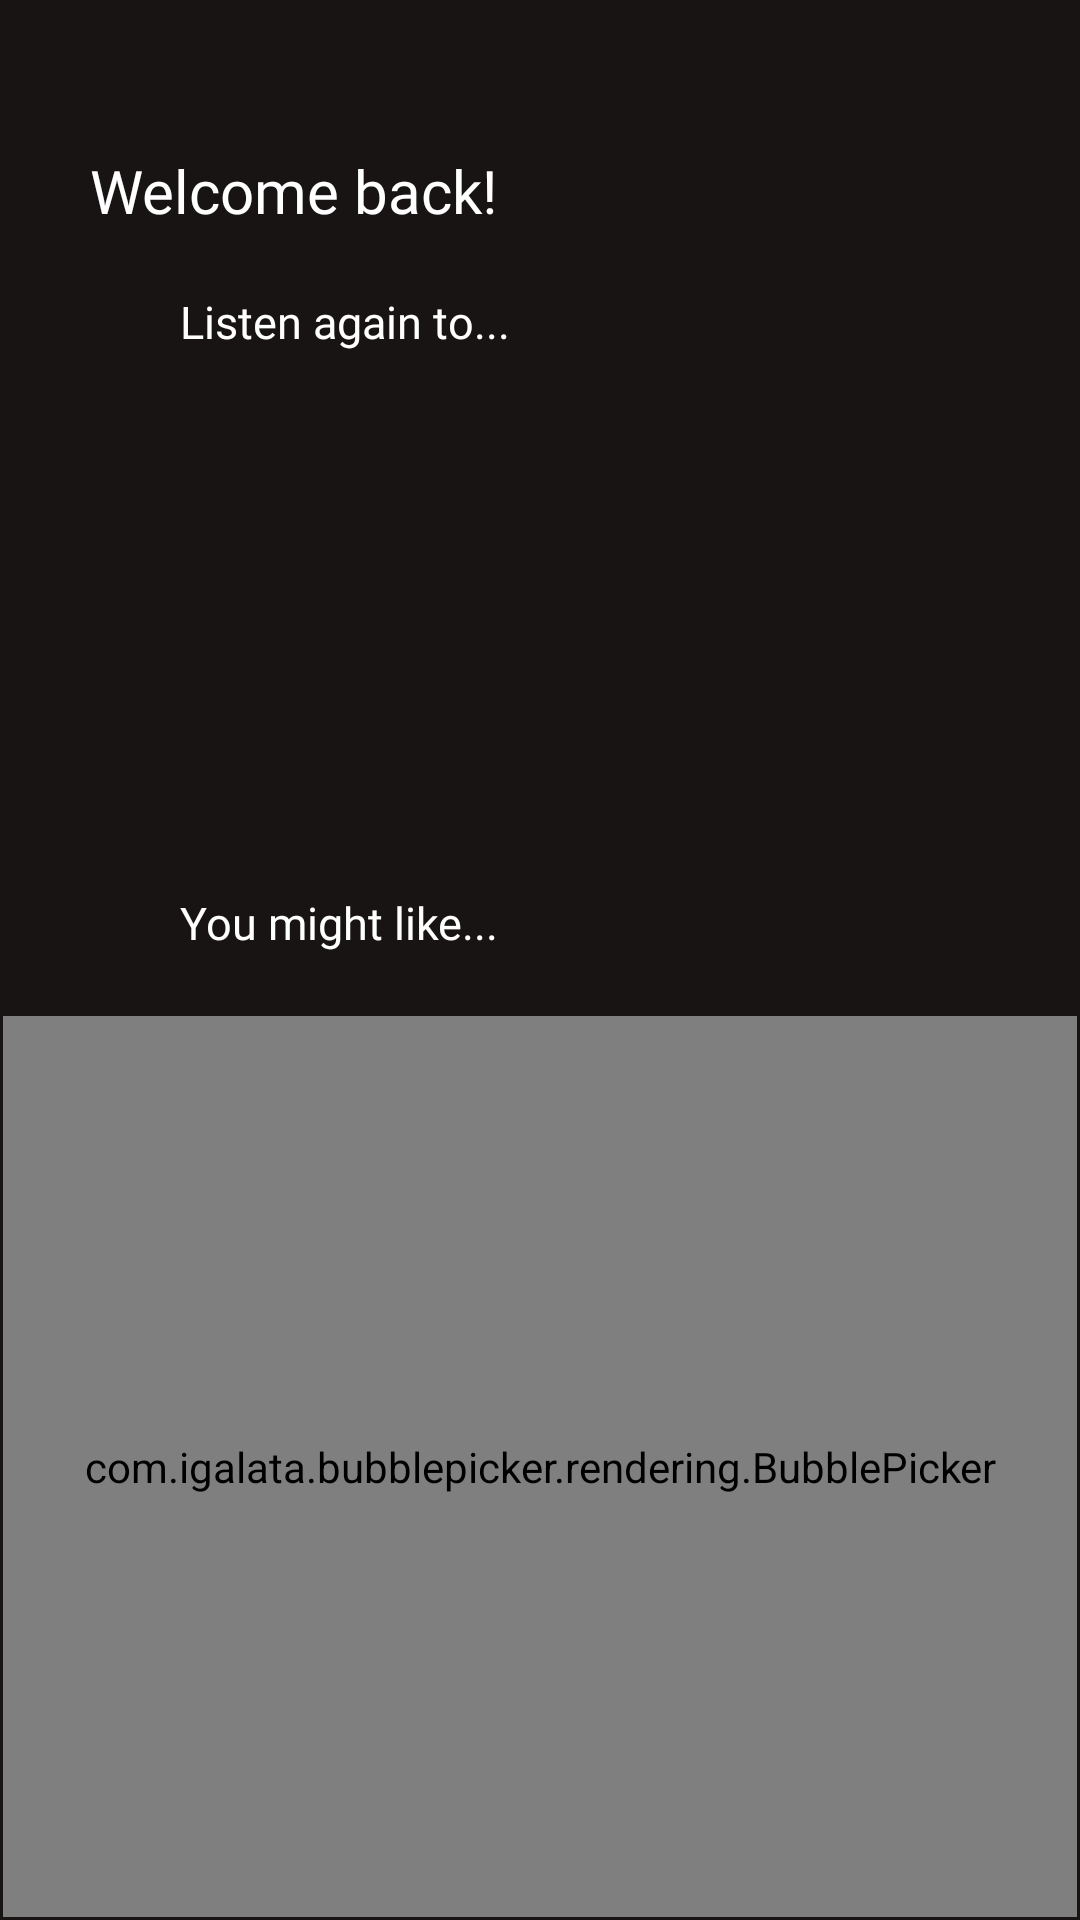

Reconstruct the res/layout file that produces this screen, plus the resources it refers to.
<!-- AndroidManifest.xml: application theme AppTheme -->
<!-- res/layout/fragment_home.xml -->
<?xml version="1.0" encoding="utf-8"?>
<RelativeLayout xmlns:android="http://schemas.android.com/apk/res/android"
    android:layout_width="match_parent"
    android:layout_height="match_parent"
    xmlns:app="http://schemas.android.com/apk/res-auto"
    android:background="@color/colorBackground">

    <LinearLayout
        android:id="@+id/layout1"
        android:layout_width="match_parent"
        android:paddingTop="50dp"
        android:paddingLeft="30dp"
        android:paddingRight="30dp"
        android:paddingBottom="20dp"
        android:layout_height="wrap_content"
        android:gravity="left">

        <TextView
            android:id="@+id/text1"
            android:layout_width="match_parent"
            android:layout_height="wrap_content"
            android:text="Welcome back!"
            android:fontFamily="@font/open_sans_bold"
            android:textSize="@dimen/text_size_medium"
            android:textColor="@color/colorTextPrimary"/>
    </LinearLayout>

    <TextView
        android:id="@+id/tag1"
        android:layout_width="match_parent"
        android:layout_height="wrap_content"
        android:fontFamily="@font/open_sans_light"
        android:text="Listen again to..."
        android:layout_below="@+id/layout1"
        android:textColor="@color/colorTextPrimary"
        android:paddingLeft="60dp"
        android:paddingRight="60dp"
        android:paddingBottom="10dp"
        android:textSize="@dimen/text_size_smallmedium" />

    <androidx.recyclerview.widget.RecyclerView
        android:id="@+id/recyclerView"
        android:layout_width="match_parent"
        android:layout_height="150dp"
        android:layout_below="@+id/tag1"
        android:background="#0000"
        android:orientation="horizontal" />

    <TextView
        android:id="@+id/tag2"
        android:layout_width="match_parent"
        android:layout_height="wrap_content"
        android:fontFamily="@font/open_sans_light"
        android:text="You might like..."
        android:layout_below="@+id/recyclerView"
        android:textColor="@color/colorTextPrimary"
        android:paddingLeft="60dp"
        android:paddingRight="60dp"
        android:paddingTop="20dp"
        android:paddingBottom="20dp"
        android:textSize="@dimen/text_size_smallmedium" />

    <FrameLayout
        android:layout_below="@id/tag2"
        android:layout_width="match_parent"
        android:layout_margin="1dp"
        android:layout_height="match_parent"
        android:layout_alignParentBottom="true" >

        <com.igalata.bubblepicker.rendering.BubblePicker
            android:id="@+id/picker"
            android:layout_width="match_parent"
            android:layout_height="match_parent"
            app:backgroundColor="#0000" />

    </FrameLayout>
</RelativeLayout>
<!-- resources referenced by this layout -->
<resources>
  <color name="colorBackground">#191414</color>
  <color name="colorTextPrimary">#FFFFFF</color>
  <dimen name="text_size_medium">20sp</dimen>
  <dimen name="text_size_smallmedium">15sp</dimen>
  <style name="AppTheme" parent="Theme.AppCompat.Light.NoActionBar">
          
          <item name="colorPrimary">@color/colorPrimary</item>
          <item name="colorPrimaryDark">@color/colorBackground</item>
          <item name="colorAccent">@color/colorAccent</item>
          <item name="colorSecondary">@color/colorSecondary</item>
      </style>
  <color name="colorPrimary">#D82D65</color>
  <color name="colorAccent">#F56A0E</color>
  <color name="colorSecondary">#FF2965</color>
</resources>
